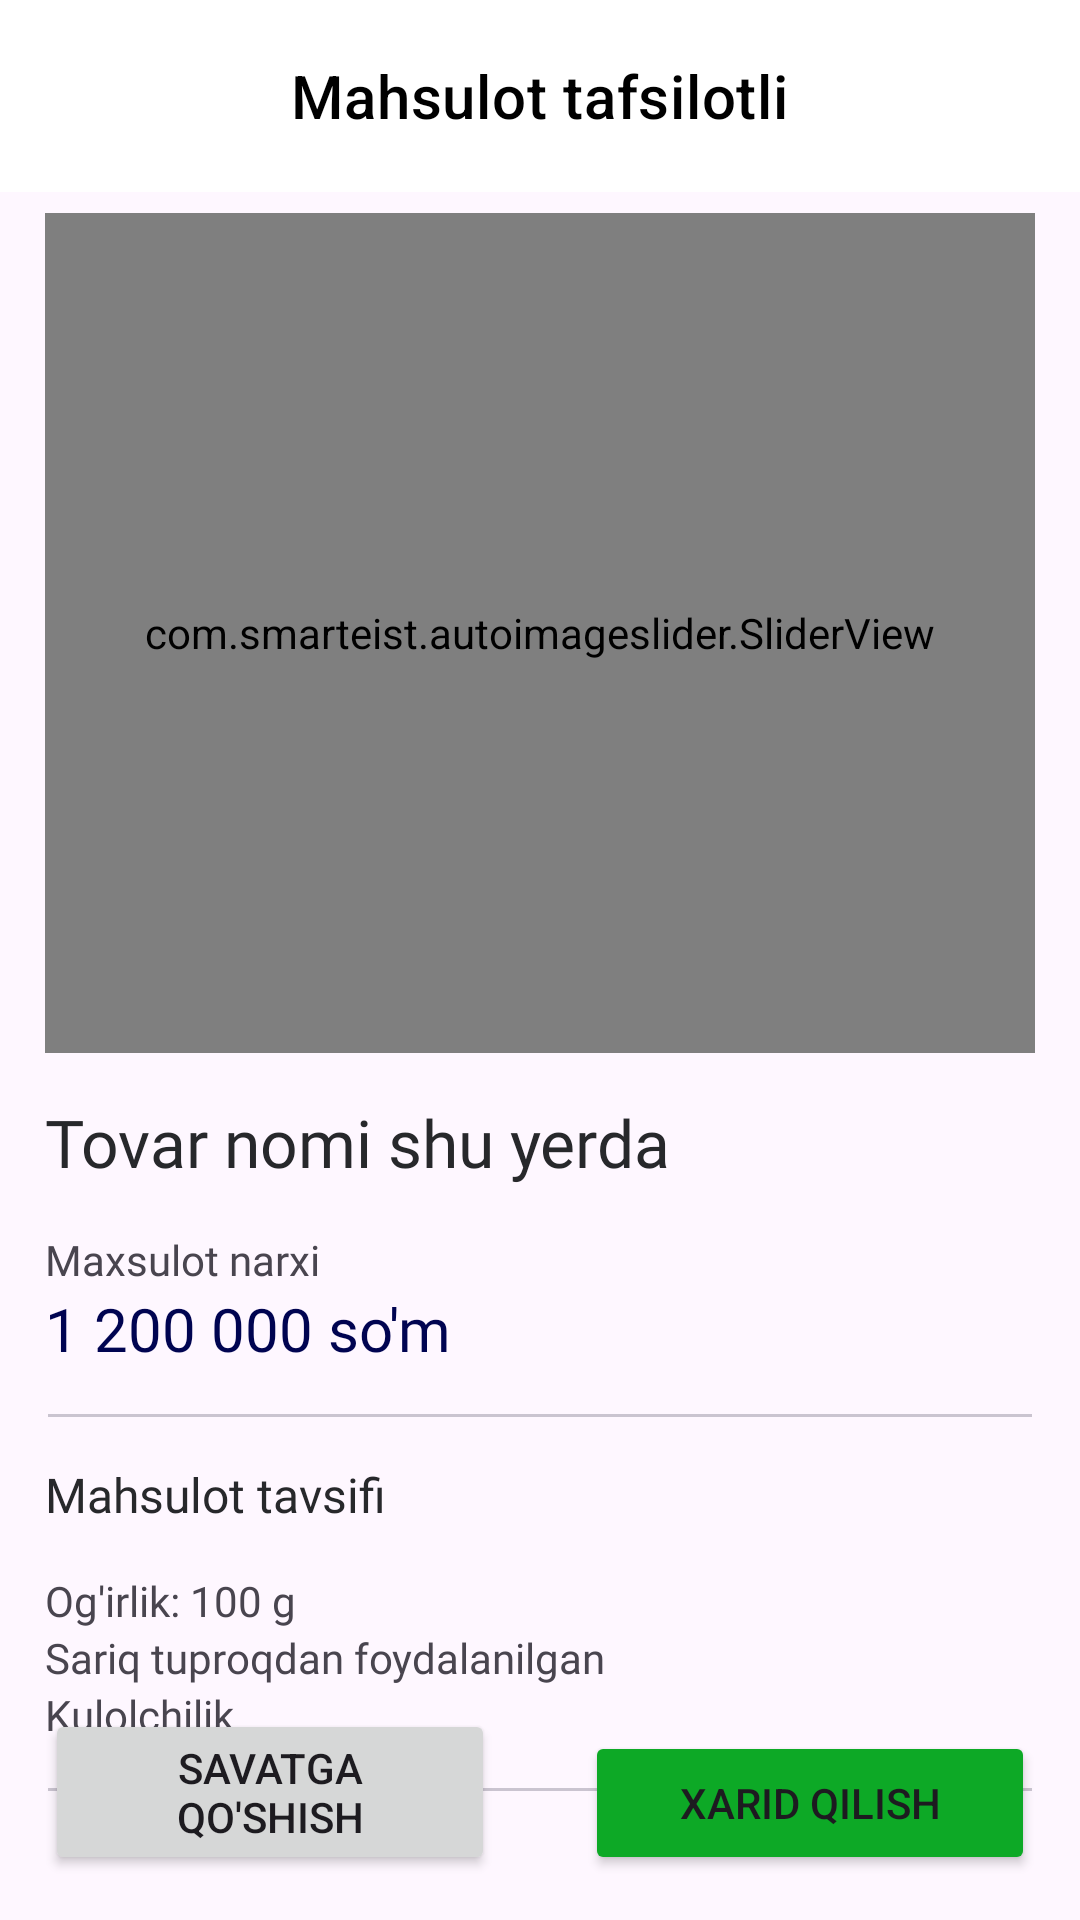

The Android layout XML behind this screen, and the referenced resources:
<!-- AndroidManifest.xml: application theme Theme.MainAppHunar -->
<!-- res/layout/fragment_detail_product.xml -->
<?xml version="1.0" encoding="utf-8"?>
<androidx.constraintlayout.widget.ConstraintLayout xmlns:android="http://schemas.android.com/apk/res/android"
    xmlns:app="http://schemas.android.com/apk/res-auto"
    android:layout_width="match_parent"
    android:layout_height="match_parent">

    <com.google.android.material.appbar.AppBarLayout
        android:id="@+id/detailTopAppBar"
        android:layout_width="match_parent"
        android:layout_height="wrap_content"
        android:elevation="0dp"
        app:layout_constraintTop_toTopOf="parent">

        <com.google.android.material.appbar.MaterialToolbar
            android:id="@+id/detailToolBar"
            style="@style/Widget.MaterialComponents.Toolbar.Primary"
            android:layout_width="match_parent"
            android:layout_height="?attr/actionBarSize"
            android:background="#FFFFFF"
            android:elevation="4dp"
            app:navigationIcon="@drawable/back_icon"
            app:title="Mahsulot tafsilotli"
            app:titleCentered="true"
            app:titleTextColor="@color/black" />

    </com.google.android.material.appbar.AppBarLayout>

    <LinearLayout
        android:id="@+id/detailContainer"
        android:layout_width="match_parent"
        android:layout_height="0dp"
        android:orientation="vertical"
        android:visibility="visible"
        app:layout_constraintBottom_toBottomOf="parent"
        app:layout_constraintTop_toBottomOf="@+id/detailTopAppBar">

        <com.smarteist.autoimageslider.SliderView
            android:id="@+id/detailProductImageSlider"
            android:layout_width="match_parent"
            android:layout_height="280dp"
            android:layout_marginStart="15dp"
            android:layout_marginTop="7dp"
            android:layout_marginEnd="15dp"
            app:sliderAnimationDuration="600"
            app:sliderAutoCycleDirection="back_and_forth"
            app:sliderAutoCycleEnabled="true"
            app:sliderIndicatorAnimationDuration="600"
            app:sliderIndicatorGravity="center_horizontal|bottom"
            app:sliderIndicatorMargin="15dp"
            app:sliderIndicatorOrientation="horizontal"
            app:sliderIndicatorPadding="3dp"
            app:sliderIndicatorRadius="2dp"
            app:sliderIndicatorSelectedColor="#000451"
            app:sliderIndicatorUnselectedColor="#D8D8D8"
            app:sliderScrollTimeInSec="1"
            app:sliderStartAutoCycle="true">

            <com.google.android.material.card.MaterialCardView
                android:id="@+id/favouriteButton"
                android:layout_width="50dp"
                android:layout_height="50dp"
                android:layout_gravity="end"
                android:layout_margin="10dp"
                android:backgroundTint="@color/white"
                app:strokeWidth="0dp">

                <ImageView
                    android:id="@+id/favouriteIcon"
                    android:layout_width="match_parent"
                    android:layout_height="match_parent"
                    android:padding="10dp"
                    android:src="@drawable/icon_favourite"
                    app:tint="#FB1D84" />

            </com.google.android.material.card.MaterialCardView>

        </com.smarteist.autoimageslider.SliderView>

        <TextView
            android:id="@+id/detailProductNameTextView"
            android:layout_width="match_parent"
            android:layout_height="wrap_content"
            android:layout_margin="15dp"
            android:layout_marginTop="8dp"
            android:fontFamily="@font/poppins_semibold"
            android:text="Tovar nomi shu yerda"
            android:textColor="#27282B"
            android:textSize="22sp" />


        <TextView
            android:id="@+id/detailProductPriceTextView"
            android:layout_width="match_parent"
            android:layout_height="wrap_content"
            android:layout_marginStart="15dp"
            android:fontFamily="@font/poppins"
            android:text="Maxsulot narxi" />

        <TextView
            android:id="@+id/detailProductPrice"
            android:layout_width="match_parent"
            android:layout_height="wrap_content"
            android:layout_marginStart="15dp"
            android:fontFamily="@font/poppins_semibold"
            android:text="1 200 000 so'm"
            android:textColor="#000451"
            android:textSize="20sp" />


        <com.google.android.material.divider.MaterialDivider
            android:id="@+id/detailPriceInfoDiver"
            android:layout_width="match_parent"
            android:layout_height="wrap_content"
            android:layout_marginTop="15dp"
            app:dividerInsetEnd="16dp"
            app:dividerInsetStart="16dp" />

        <TextView
            android:id="@+id/detailProductInfoTextView"
            android:layout_width="match_parent"
            android:layout_height="wrap_content"
            android:layout_margin="15dp"
            android:fontFamily="@font/poppins_semibold"
            android:text="Mahsulot tavsifi"
            android:textColor="#27282B"
            android:textSize="16sp" />

        <TextView
            android:id="@+id/detailInfoWeight"
            android:layout_width="wrap_content"
            android:layout_height="wrap_content"
            android:fontFamily="@font/poppins"
            android:paddingStart="15dp"
            android:text="Og'irlik: 100 g" />

        <TextView
            android:id="@+id/detailInfoCompound"
            android:layout_width="wrap_content"
            android:layout_height="wrap_content"
            android:fontFamily="@font/poppins"
            android:paddingStart="15dp"
            android:text="Sariq tuproqdan foydalanilgan" />

        <TextView
            android:id="@+id/detailInfoDirection"
            android:layout_width="wrap_content"
            android:layout_height="wrap_content"
            android:layout_marginBottom="15dp"
            android:fontFamily="@font/poppins"
            android:paddingStart="15dp"
            android:text="Kulolchilik" />

        <com.google.android.material.divider.MaterialDivider
            android:id="@+id/detailInfoProfileDiver"
            android:layout_width="match_parent"
            android:layout_height="wrap_content"
            app:dividerInsetEnd="16dp"
            app:dividerInsetStart="16dp" />


    </LinearLayout>

    <LinearLayout
        android:id="@+id/updateContainer"
        android:layout_width="match_parent"
        android:layout_height="match_parent"
        android:gravity="center"
        android:orientation="vertical"
        android:visibility="gone">

        <ProgressBar
            android:id="@+id/detailProgressBar"
            android:layout_width="wrap_content"
            android:layout_height="wrap_content"
            android:layout_gravity="center" />
    </LinearLayout>

    <Button
        android:id="@+id/addToCartButton"
        android:layout_width="0dp"
        android:layout_height="wrap_content"
        android:layout_margin="15dp"
        android:text="Savatga qo'shish"
        app:layout_constraintBottom_toBottomOf="parent"
        app:layout_constraintEnd_toStartOf="@+id/buyNowButton"
        app:layout_constraintStart_toStartOf="parent" />

    <Button
        android:id="@+id/buyNowButton"
        android:layout_width="0dp"
        android:layout_height="wrap_content"
        android:layout_margin="15dp"
        android:backgroundTint="#0DA926"
        android:text="Xarid qilish"
        app:layout_constraintBottom_toBottomOf="parent"
        app:layout_constraintEnd_toEndOf="parent"
        app:layout_constraintStart_toEndOf="@+id/addToCartButton" />

</androidx.constraintlayout.widget.ConstraintLayout>
<!-- resources referenced by this layout -->
<resources>
  <color name="black">#FF000000</color>
  <color name="white">#FFFFFFFF</color>
  <!-- drawable icon_favourite (drawable) -->
  <vector xmlns:android="http://schemas.android.com/apk/res/android"
      android:width="22dp"
      android:height="20dp"
      android:viewportWidth="22"
      android:viewportHeight="20">
    <path
        android:pathData="M11.339,1.883C12.444,0.744 13.923,0.077 15.479,0.006L15.755,0C17.411,0 19,0.677 20.17,1.883C21.342,3.088 22,4.723 22,6.427C22,8.132 21.342,9.767 20.17,10.972L11.679,19.711C11.304,20.097 10.696,20.097 10.321,19.711L1.829,10.972C-0.61,8.462 -0.61,4.393 1.829,1.883C4.268,-0.627 8.222,-0.627 10.661,1.883L11,2.231L11.339,1.883ZM18.812,3.281C18.001,2.446 16.901,1.977 15.755,1.977C14.608,1.977 13.508,2.446 12.697,3.281L11.679,4.329C11.304,4.715 10.696,4.715 10.321,4.329L9.302,3.281C7.614,1.543 4.876,1.543 3.188,3.281C1.499,5.019 1.499,7.836 3.188,9.574L11,17.613L18.812,9.574C19.569,8.795 20.017,7.757 20.073,6.663L20.079,6.427C20.079,5.247 19.623,4.115 18.812,3.281Z"
        android:fillColor="#FB1D84"
        android:fillType="evenOdd"/>
  </vector>
  <style name="Theme.MainAppHunar" parent="Base.Theme.MainAppHunar" />
  <style name="Base.Theme.MainAppHunar" parent="Theme.Material3.DayNight.NoActionBar">
  
          <item name="colorPrimary">@color/colorPrimary</item>
          <item name="colorPrimaryDark">@color/white</item>
          <item name="android:windowLightStatusBar">true</item>
      </style>
  <color name="colorPrimary">#000451</color>
</resources>
